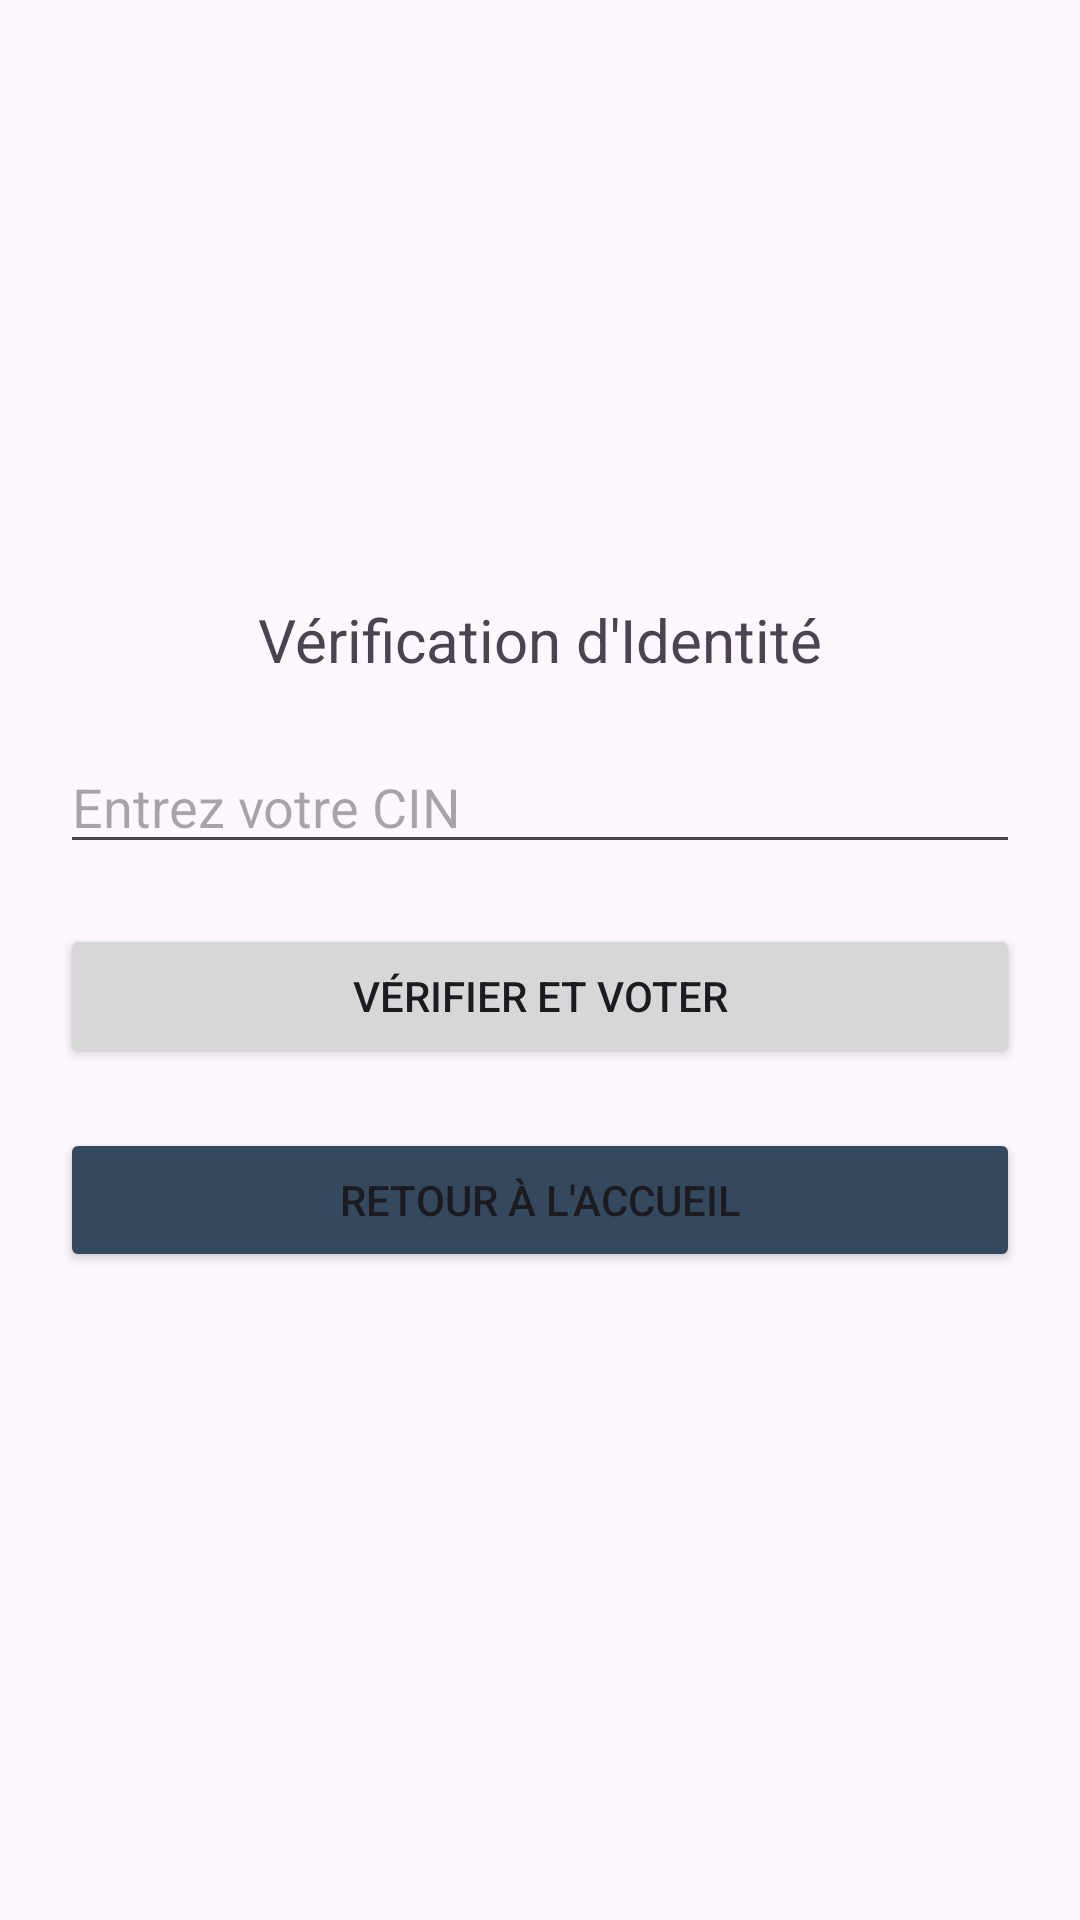

Reconstruct the res/layout file that produces this screen, plus the resources it refers to.
<!-- AndroidManifest.xml: application theme Theme.Voting_sys -->
<!-- res/layout/activity_electeur_login.xml -->
<LinearLayout xmlns:android="http://schemas.android.com/apk/res/android"
    android:layout_width="match_parent"
    android:layout_height="match_parent"
    android:orientation="vertical"
    android:padding="20dp"
    android:gravity="center">

    <TextView
        android:layout_width="wrap_content"
        android:layout_height="wrap_content"
        android:text="Vérification d'Identité"
        android:textSize="20sp"
        android:layout_marginBottom="20dp"/>

    <EditText
        android:id="@+id/etCIN"
        android:layout_width="match_parent"
        android:layout_height="wrap_content"
        android:hint="Entrez votre CIN"
        android:inputType="number"
        android:maxLength="8"/>

    <Button
        android:id="@+id/btnVerifyCIN"
        android:layout_width="match_parent"
        android:layout_height="wrap_content"
        android:text="Vérifier et Voter"
        android:layout_marginTop="20dp"
        android:layout_marginBottom="20dp"/>
    <Button
        android:id="@+id/bBackToHome"
        android:layout_width="match_parent"
        android:layout_height="wrap_content"
        android:layout_alignParentBottom="true"
        android:layout_marginBottom="16dp"
        android:backgroundTint="#34495E"
        android:text="RETOUR À L'ACCUEIL" />
</LinearLayout>
<!-- resources referenced by this layout -->
<resources>
  <style name="Theme.Voting_sys" parent="Base.Theme.Voting_sys" />
  <style name="Base.Theme.Voting_sys" parent="Theme.Material3.DayNight.NoActionBar">
          
          
      </style>
</resources>
